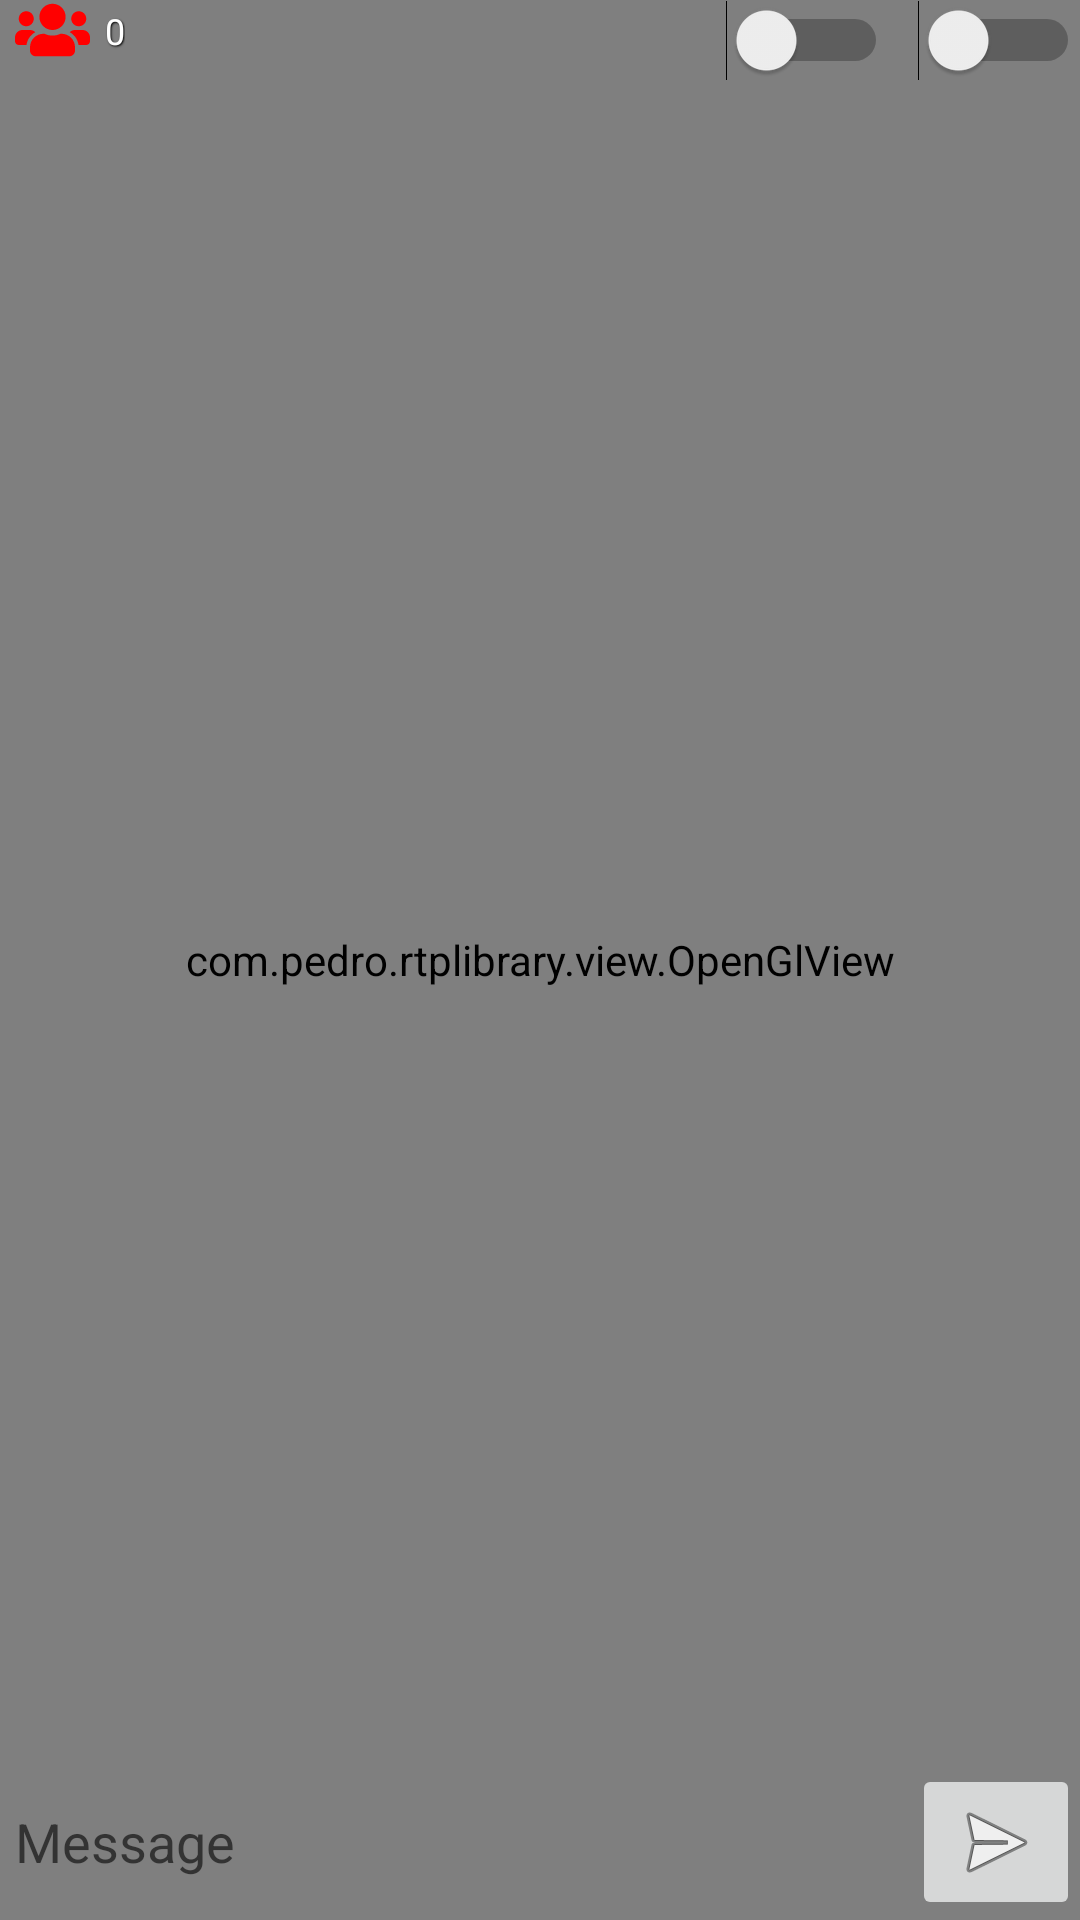

This screen was rendered from an Android layout file. Write that file and the resources it references.
<!-- AndroidManifest.xml: application theme AppTheme -->
<!-- res/layout/activity_main.xml -->
<?xml version="1.0" encoding="utf-8"?>
<RelativeLayout xmlns:android="http://schemas.android.com/apk/res/android"
    xmlns:app="http://schemas.android.com/apk/res-auto"
    xmlns:tools="http://schemas.android.com/tools"
    android:layout_width="match_parent"
    android:layout_height="match_parent"
    tools:context="com.gostreamyourself.android.MainActivity">


    <com.pedro.rtplibrary.view.OpenGlView
        android:id="@+id/main_surfaceView"
        android:layout_width="match_parent"
        android:layout_height="match_parent" />

    <ImageView
        android:id="@+id/main_viewerImage"
        android:layout_width="25dp"
        android:layout_height="20dp"
        android:background="@drawable/users"
        android:layout_marginLeft="5dp"/>
    <TextView
        android:id="@+id/main_viewerCount"
        android:layout_width="wrap_content"
        android:layout_height="wrap_content"
        android:text="0"
        android:layout_marginLeft="5dp"
        android:layout_marginTop="2dp"
        android:layout_toRightOf="@id/main_viewerImage"
        style="@style/UserCountOverlay"/>

    <Switch
        android:id="@+id/main_startSwitch"
        android:layout_width="wrap_content"
        android:layout_height="wrap_content"
        android:theme="@style/SwitchTheme"
        android:layout_alignParentRight="true"
        android:layout_alignParentTop="true"/>

    <Switch
        android:id="@+id/main_cameraSwitch"
        android:layout_width="wrap_content"
        android:layout_height="wrap_content"
        android:layout_toLeftOf="@id/main_startSwitch"
        android:layout_marginRight="10dp"/>

    <android.support.v7.widget.RecyclerView
        android:id="@+id/main_recycler"
        android:layout_width="match_parent"
        android:layout_above="@id/sendMessageLayout"
        android:layout_height="250dp"/>

    <LinearLayout
        android:id="@+id/sendMessageLayout"
        android:layout_width="match_parent"
        android:layout_height="wrap_content"
        android:layout_alignParentBottom="true"
        android:layout_alignParentStart="true"
        android:gravity="center_vertical"
        android:orientation="horizontal">

        <EditText
            android:id="@+id/main_messageInput"
            android:layout_width="0dp"
            android:layout_height="match_parent"
            android:layout_marginTop="8dp"
            android:layout_marginBottom="8dp"
            android:layout_weight="1"
            android:hint="@string/prompt_message"
            android:imeActionLabel="@string/action_send"
            android:imeOptions="actionSend"
            android:inputType="text"
            android:maxLines="1"
            android:paddingLeft="5dp"
            android:background="@drawable/rounded_rectangle_white"
            android:layout_gravity="center_vertical"
            android:singleLine="true" />

        <ImageButton
            android:id="@+id/main_sendButton"
            android:layout_width="wrap_content"
            android:layout_height="wrap_content"
            android:contentDescription="@string/action_send"
            android:src="@android:drawable/ic_menu_send" />

    </LinearLayout>

</RelativeLayout>
<!-- resources referenced by this layout -->
<resources>
  <!-- drawable users (drawable) -->
  <?xml version="1.0" encoding="utf-8"?>
  <vector xmlns:android="http://schemas.android.com/apk/res/android"
      android:width="640dp"
      android:height="512dp"
      android:viewportWidth="640"
      android:viewportHeight="512">
  
      <path
          android:fillColor="#ff0000"
          android:pathData="M96 224c35.3 0 64-28.7 64-64s-28.7-64-64-64-64 28.7-64 64 28.7 64 64 64zm448 0c35.3 0 64-28.7 64-64s-28.7-64-64-64-64 28.7-64 64 28.7 64 64 64zm32 32h-64c-17.6 0-33.5 7.1-45.1 18.6 40.3 22.1 68.9 62 75.1 109.4h66c17.7 0 32-14.3 32-32v-32c0-35.3-28.7-64-64-64zm-256 0c61.9 0 112-50.1 112-112S381.9 32 320 32 208 82.1 208 144s50.1 112 112 112zm76.8 32h-8.3c-20.8 10-43.9 16-68.5 16s-47.6-6-68.5-16h-8.3C179.6 288 128 339.6 128 403.2V432c0 26.5 21.5 48 48 48h288c26.5 0 48-21.5 48-48v-28.8c0-63.6-51.6-115.2-115.2-115.2zm-223.7-13.4C161.5 263.1 145.6 256 128 256H64c-35.3 0-64 28.7-64 64v32c0 17.7 14.3 32 32 32h65.9c6.3-47.4 34.9-87.3 75.2-109.4z" />
  </vector>
  <string name="action_send">Send</string>
  <string name="prompt_message">Message</string>
  <style name="SwitchTheme" parent="Theme.AppCompat.Light.NoActionBar">
          <item name="android:colorControlActivated">#ff0000</item>
      </style>
  <style name="UserCountOverlay">
          <item name="android:textColor">#ffffffff</item>
          <item name="android:textSize">12sp</item>
          <item name="android:shadowColor">#000000</item>
          <item name="android:shadowDx">1</item>
          <item name="android:shadowDy">1</item>
          <item name="android:shadowRadius">1</item>
      </style>
  <style name="AppTheme" parent="Theme.AppCompat.Light.NoActionBar">
          
          <item name="colorPrimary">@color/colorPrimary</item>
          <item name="colorPrimaryDark">@color/colorPrimaryDark</item>
          <item name="colorAccent">@color/colorAccent</item>
      </style>
  <color name="colorPrimary">#263238</color>
  <color name="colorPrimaryDark">#000a12</color>
  <color name="colorAccent">#000000</color>
</resources>
